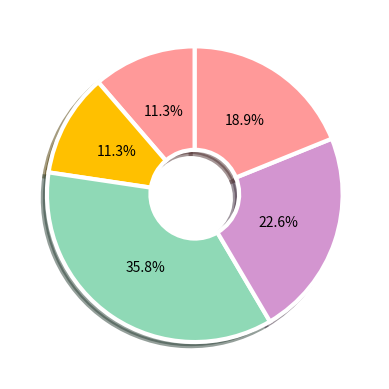

Generate this figure with matplotlib:
#!/usr/bin/env python3
# -*- coding: utf8 -*-

#%%
import matplotlib.pyplot as plt
import numpy as np

## 데이터 준비
frequency = [120,120,380,240,200] ## 빈도

plt.pie(
    frequency, ## 파이차트 출력
    autopct='%.1f%%', # 부채꼴 안에 표시될 숫자 형식(소수점 1자리까지 표시)
    startangle=90, # 축이 시작되는 각도 설정
    counterclock=True, # True: 시계방향순 , False:반시계방향순
    # explode=[0.05, 0.25, 0.05, 0.05], # 중심에서 벗어나는 정도 표시
    shadow=True, # 그림자 표시 여부
    colors = ['#ff9999', '#ffc000', '#8fd9b6', '#d395d0'],
    # colors=['gold','silver','whitesmoke','gray']
    wedgeprops = {'width':0.7,'edgecolor':'w','linewidth':3}
)

plt.show()
